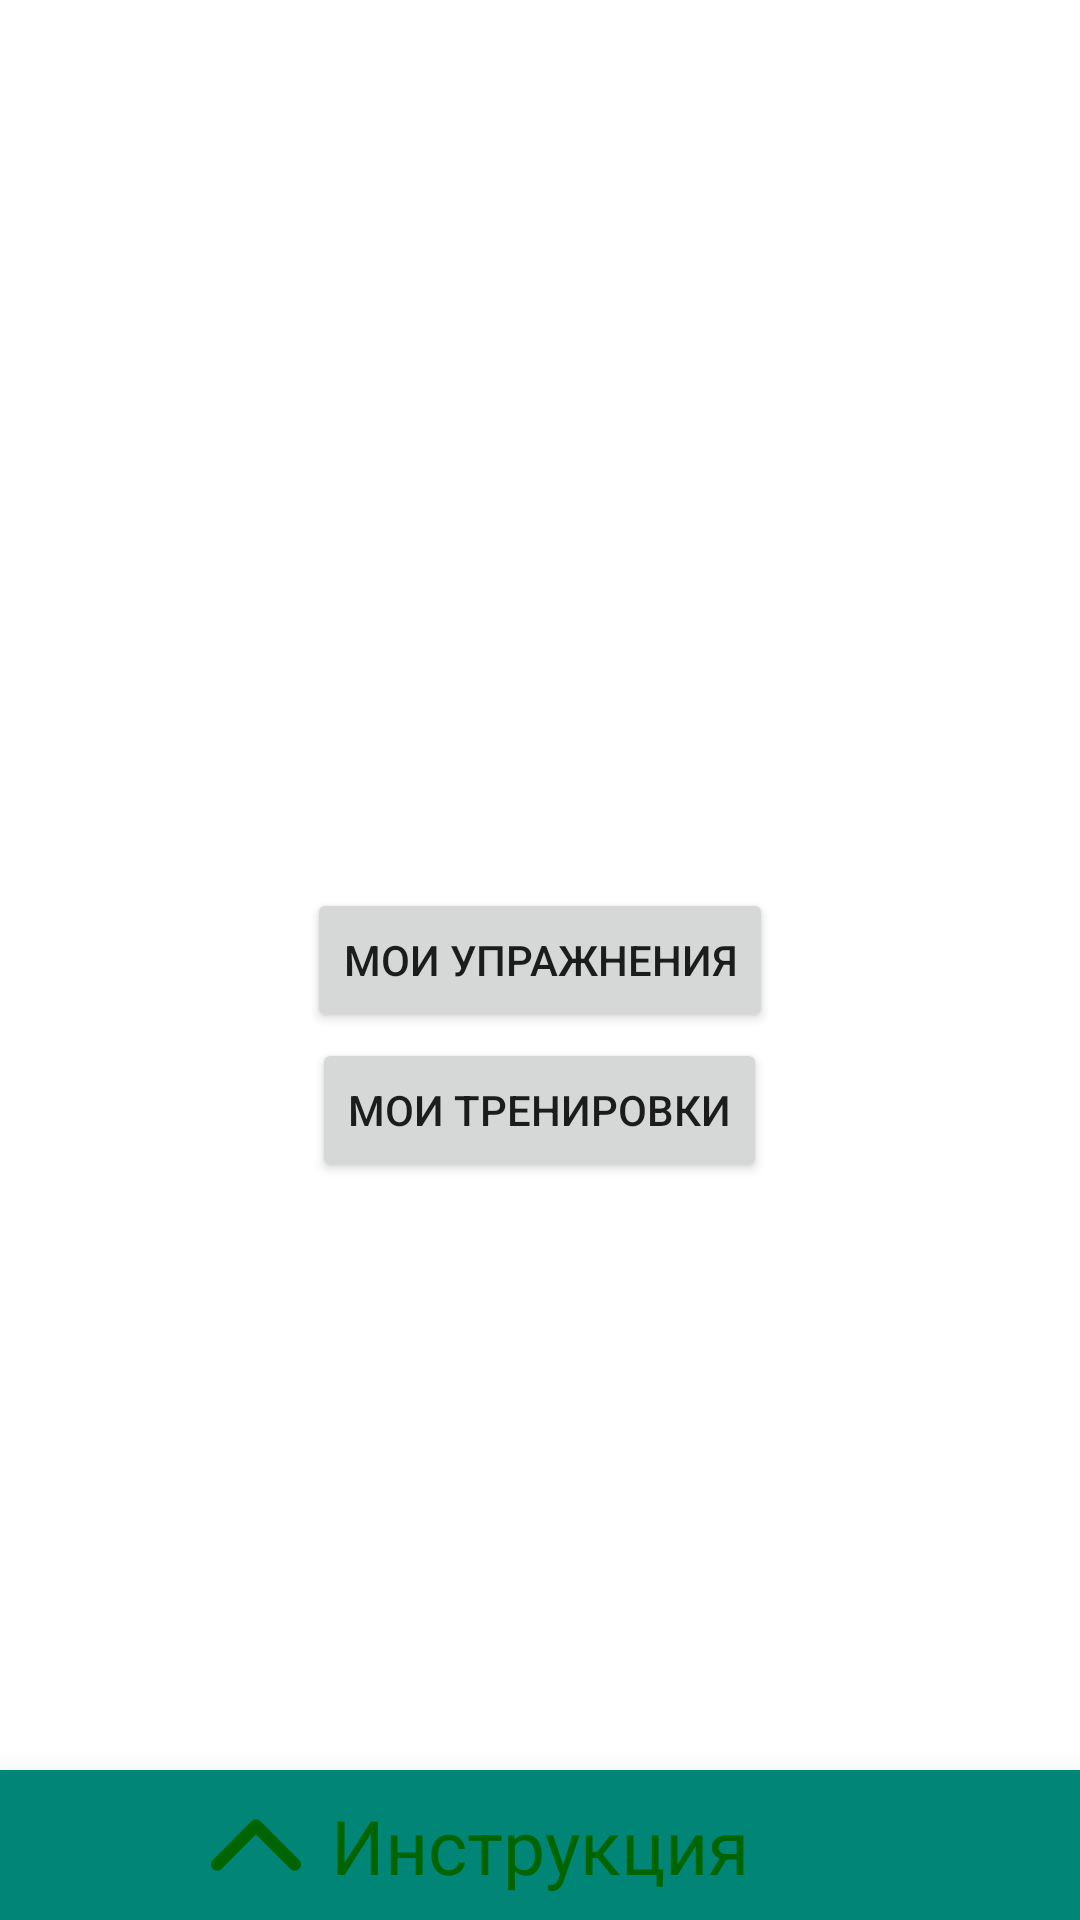

Produce the Android XML layout that renders to this screen, including the resource entries it uses.
<!-- AndroidManifest.xml: application theme AppTheme -->
<!-- res/layout/fragment_start.xml -->
<?xml version="1.0" encoding="utf-8"?>
<layout>

    <data>

        <variable
                name="viewModel"
                type="com.example.mypersonaltrainer.start.viewmodel.StartViewModel"/>
    </data>

    <androidx.coordinatorlayout.widget.CoordinatorLayout
            xmlns:android="http://schemas.android.com/apk/res/android"
            android:layout_width="match_parent"
            android:layout_height="match_parent">

        <Button
                android:id="@+id/create_exercise_button"
                android:layout_width="wrap_content"
                android:layout_height="wrap_content"
                android:text="Мои упражнения"
                android:layout_gravity="center_vertical|center_horizontal"
                android:onClick="@{() -> viewModel.onClickCreateExerciseButton()}"/>

        <Button
                android:id="@+id/create_training_button"
                android:layout_width="wrap_content"
                android:layout_height="wrap_content"
                android:text="Мои тренировки"
                android:layout_gravity="center_vertical|center_horizontal"
                android:onClick="@{() -> viewModel.onClickMyTrainingsButton()}"
                android:layout_marginTop="100dp"/>

        
        <include layout="@layout/fragment_start_bottom_sheet" />

    </androidx.coordinatorlayout.widget.CoordinatorLayout>
</layout>
<!-- res/layout/fragment_start_bottom_sheet.xml (included above) -->
<?xml version="1.0" encoding="utf-8"?>
<androidx.constraintlayout.widget.ConstraintLayout
        xmlns:android="http://schemas.android.com/apk/res/android"
        xmlns:app="http://schemas.android.com/apk/res-auto"
        android:id="@+id/bottom_sheet"
        android:layout_width="match_parent"
        android:layout_height="340dp"
        android:background="@color/colorDarkGreen"
        android:orientation="vertical"
        app:behavior_hideable="true"
        app:behavior_peekHeight="50dp"
        style="@style/Widget.Design.BottomSheet.Modal"
        app:layout_behavior="com.google.android.material.bottomsheet.BottomSheetBehavior">

    <View
            android:id="@+id/bottom_sheet_background"
            android:layout_width="0dp"
            android:layout_height="50dp"
            android:background="@color/colorPrimary"
            app:layout_constraintStart_toStartOf="parent"
            app:layout_constraintEnd_toEndOf="parent"
            app:layout_constraintTop_toTopOf="parent"/>

    <ImageView
            android:id="@+id/arrow"
            android:layout_width="30dp"
            android:layout_height="30dp"
            android:layout_marginStart="10dp"
            android:src="@drawable/ic_arrow_up"
            android:layout_marginEnd="10dp"
            app:layout_constraintEnd_toStartOf="@id/bottom_sheet_header_text_view"
            app:layout_constraintTop_toTopOf="@id/bottom_sheet_background"
            app:layout_constraintBottom_toBottomOf="@id/bottom_sheet_background"/>

    <TextView
            android:id="@+id/bottom_sheet_header_text_view"
            android:layout_width="wrap_content"
            android:layout_height="wrap_content"
            android:text="Инструкция"
            android:textSize="25sp"
            android:textColor="@color/colorDarkGreen"
            app:layout_constraintStart_toStartOf="@id/bottom_sheet_background"
            app:layout_constraintEnd_toEndOf="@id/bottom_sheet_background"
            app:layout_constraintTop_toTopOf="@id/bottom_sheet_background"
            app:layout_constraintBottom_toBottomOf="@id/bottom_sheet_background"/>

    <TextView
            android:id="@+id/instruction_text_view"
            android:layout_width="wrap_content"
            android:layout_height="wrap_content"
            android:textSize="20sp"
            android:text="@string/instruction"
            android:textColor="@color/colorGainsboro"
            android:layout_marginStart="30dp"
            android:layout_marginEnd="20dp"
            android:textAlignment="viewStart"
            app:layout_constraintStart_toStartOf="parent"
            app:layout_constraintEnd_toEndOf="parent"
            app:layout_constraintTop_toBottomOf="@id/bottom_sheet_background"
            app:layout_constraintBottom_toBottomOf="parent"/>

</androidx.constraintlayout.widget.ConstraintLayout>
<!-- resources referenced by this layout -->
<resources>
  <color name="colorDarkGreen">#006400</color>
  <color name="colorGainsboro">#DCDCDC</color>
  <color name="colorPrimary">#008577</color>
  <!-- drawable ic_arrow_up (drawable) -->
  <vector android:height="24dp" android:viewportHeight="451.847"
      android:viewportWidth="451.846" android:width="24dp" xmlns:android="http://schemas.android.com/apk/res/android">
      <path android:fillColor="#006400" android:pathData="M248.292,106.405L442.573,300.692c12.365,12.359 12.365,32.397 -0,44.75c-12.354,12.354 -32.391,12.354 -44.744,-0L225.92,173.528L54.017,345.437c-12.359,12.354 -32.394,12.354 -44.748,-0c-12.359,-12.354 -12.359,-32.391 0,-44.75l194.284,-194.287c6.18,-6.177 14.271,-9.262 22.366,-9.262C234.018,97.138 242.115,100.229 248.292,106.405z"/>
  </vector>
  <!-- drawable ic_question: vector/xml drawable (drawable, 2182 chars, omitted) -->
  <string name="instruction">1. Кликните на кнопку "Мои упражнения" и создайте несколько упражнений. \n
      2. После того, как создадите нужные упражнения - объедините их в тренировку. \n
      3. После этого можно приступать к занятиям. \n
          Успешных занятий!</string>
  <style name="AppTheme" parent="Theme.MaterialComponents.Light.DarkActionBar">
          
          <item name="colorPrimary">@color/colorPrimary</item>
          <item name="colorPrimaryDark">@color/colorPrimaryDark</item>
          <item name="colorAccent">@color/colorAccent</item>
      </style>
  <color name="colorPrimaryDark">#00574B</color>
  <color name="colorAccent">#D81B60</color>
</resources>
